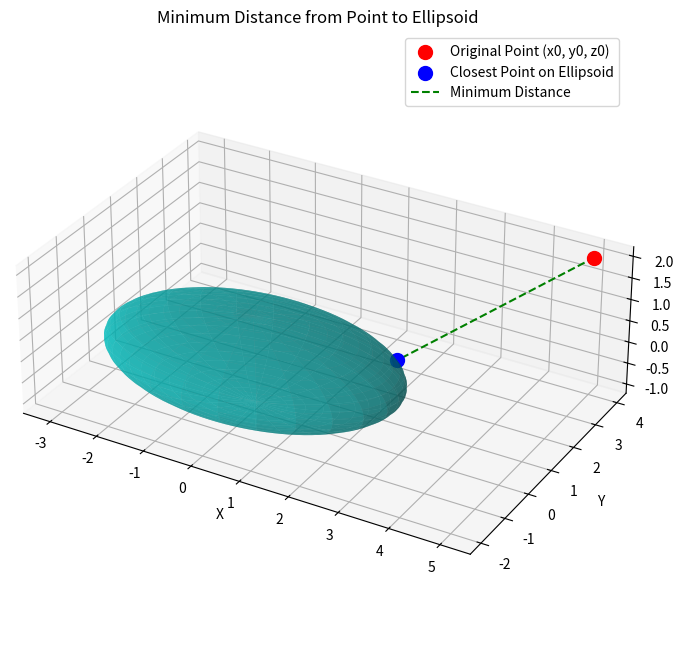

Python code for this plot:
import numpy as np
from scipy.optimize import fsolve
import matplotlib.pyplot as plt
from mpl_toolkits.mplot3d import Axes3D

# Ellipsoid parameters
a, b, c = 3, 2, 1  # semi-axes of the ellipsoid

# Point in 3D space
x0, y0, z0 = 5, 4, 2

# System of equations (Lagrange multiplier system)
def equations(vars):
    x, y, z, lambd = vars
    eq1 = 2 * (x - x0) + 2 * lambd * (x / a**2)
    eq2 = 2 * (y - y0) + 2 * lambd * (y / b**2)
    eq3 = 2 * (z - z0) + 2 * lambd * (z / c**2)
    eq4 = (x**2 / a**2) + (y**2 / b**2) + (z**2 / c**2) - 1  # ellipsoid equation
    return [eq1, eq2, eq3, eq4]

# Initial guess for the solver
initial_guess = [1, 1, 1, 1]

# Solve the system of equations
solution = fsolve(equations, initial_guess)
x_min, y_min, z_min = solution[0], solution[1], solution[2]

# Minimum distance
min_distance = np.sqrt((x_min - x0)**2 + (y_min - y0)**2 + (z_min - z0)**2)

print(f"The closest point on the ellipsoid is ({x_min:.2f}, {y_min:.2f}, {z_min:.2f})")
print(f"The minimum distance from the point to the ellipsoid is {min_distance:.2f}")

# Create a meshgrid for the ellipsoid surface
u = np.linspace(0, 2 * np.pi, 100)
v = np.linspace(0, np.pi, 100)
x_ellipsoid = a * np.outer(np.cos(u), np.sin(v))
y_ellipsoid = b * np.outer(np.sin(u), np.sin(v))
z_ellipsoid = c * np.outer(np.ones_like(u), np.cos(v))

# Plotting the ellipsoid, the point, and the closest point
fig = plt.figure(figsize=(10, 8))
ax = fig.add_subplot(111, projection='3d')

# Plot the ellipsoid
ax.plot_surface(x_ellipsoid, y_ellipsoid, z_ellipsoid, color='c', alpha=0.6, rstride=4, cstride=4, edgecolor='none')

# Plot the original point
ax.scatter(x0, y0, z0, color='r', s=100, label='Original Point (x0, y0, z0)')

# Plot the closest point on the ellipsoid
ax.scatter(x_min, y_min, z_min, color='b', s=100, label='Closest Point on Ellipsoid')

# Plot a line connecting the point to the ellipsoid
ax.plot([x0, x_min], [y0, y_min], [z0, z_min], color='g', linestyle='--', label='Minimum Distance')

# Labels and title
ax.set_xlabel('X')
ax.set_ylabel('Y')
ax.set_zlabel('Z')
ax.set_title('Minimum Distance from Point to Ellipsoid')

# Set the aspect ratio for better visualization
ax.set_box_aspect([a, b, c])

# Add a legend
ax.legend()

plt.show()
